The GitHub repository azief27saclolo/Thesis-Project contains a labelled image folder "data" with 4 categories: early blight leaf, healthy leaf, late blight leaf, septoria leaf. Examples follow, each with its label.

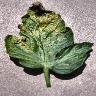
Label: septoria leaf

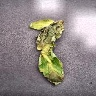
Label: late blight leaf

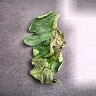
Label: late blight leaf

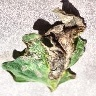
Label: early blight leaf

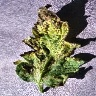
Label: septoria leaf

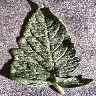
Label: healthy leaf
